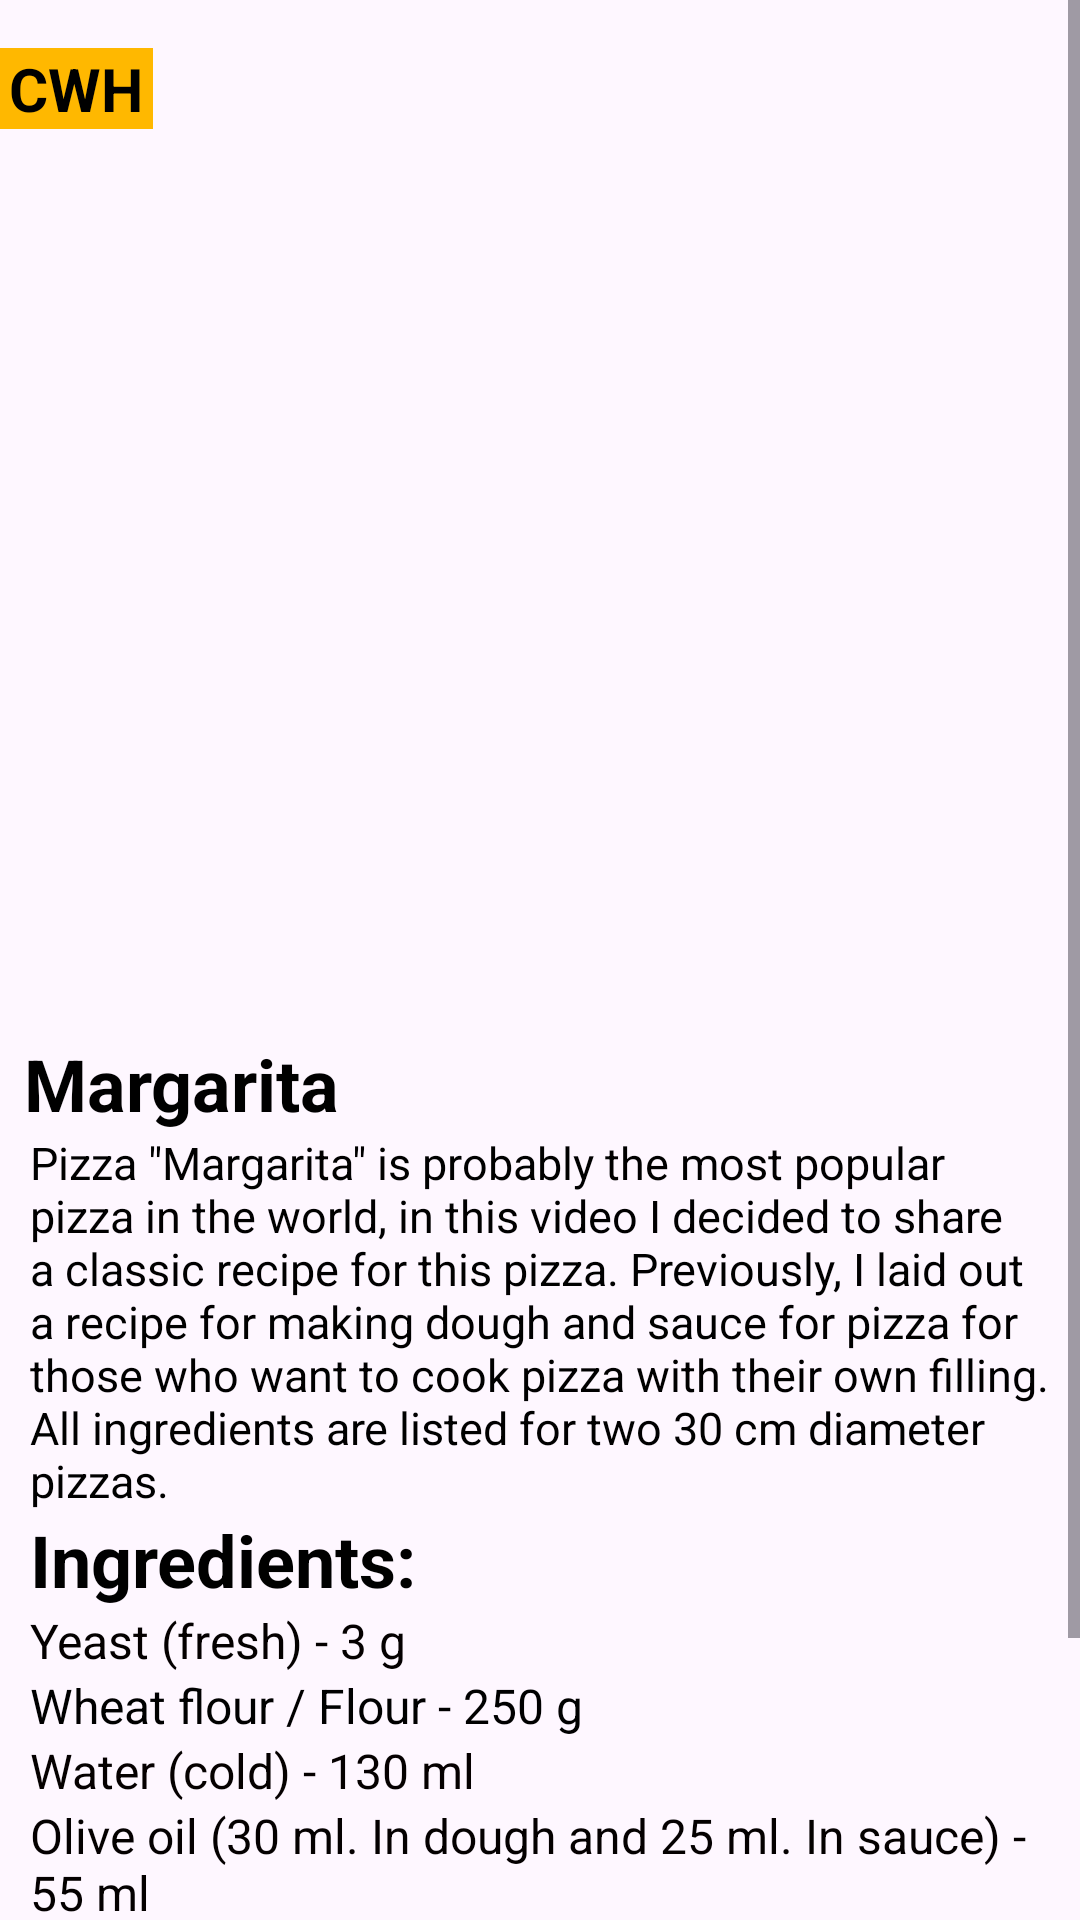

Produce the Android XML layout that renders to this screen, including the resource entries it uses.
<!-- AndroidManifest.xml: application theme Theme.Levas3 -->
<!-- res/layout/fragment_recept.xml -->
<?xml version="1.0" encoding="utf-8"?>
<FrameLayout xmlns:android="http://schemas.android.com/apk/res/android"
    xmlns:tools="http://schemas.android.com/tools"
    android:layout_width="match_parent"
    android:layout_height="match_parent"
    tools:context=".BlankFragment2">

    <androidx.constraintlayout.widget.ConstraintLayout
        xmlns:android="http://schemas.android.com/apk/res/android"
        xmlns:app="http://schemas.android.com/apk/res-auto"
        xmlns:tools="http://schemas.android.com/tools"
        android:layout_width="match_parent"
        android:layout_height="match_parent">
        <TextView
            android:id="@+id/textView4"
            android:layout_width="51dp"
            android:layout_height="27dp"
            android:layout_marginTop="16dp"
            android:background="#FFB800"
            android:text="CWH"
            android:textAlignment="center"
            android:textColor="#000000"
            android:textSize="20sp"
            android:textStyle="bold"
            app:layout_constraintStart_toStartOf="parent"
            app:layout_constraintTop_toTopOf="parent" />

        <ImageView
            android:id="@+id/imageView5"
            android:layout_width="wrap_content"
            android:layout_height="wrap_content"
            android:layout_marginTop="16dp"
            app:layout_constraintEnd_toEndOf="parent"
            app:layout_constraintHorizontal_bias="0.951"
            app:layout_constraintStart_toEndOf="@+id/textView4"
            app:layout_constraintTop_toTopOf="parent"
            app:srcCompat="@drawable/share_icon_143700_1" />

        <ScrollView
            android:layout_width="wrap_content"
            android:layout_height="660dp"

            app:layout_constraintEnd_toEndOf="parent"
            app:layout_constraintHorizontal_bias="0.0"
            app:layout_constraintStart_toStartOf="parent"
            app:layout_constraintTop_toTopOf="parent"
            app:layout_constraintVertical_bias="0.153">

            <LinearLayout
                android:layout_width="match_parent"
                android:layout_height="match_parent"
                android:orientation="vertical">

                <ImageView
                    android:id="@+id/imageView10"
                    android:layout_width="445dp"
                    android:layout_height="265dp"
                    android:layout_marginTop="64dp"
                    android:onClick="prod"
                    app:srcCompat="@drawable/_69fc1e6de29480f7be34d3aa5ce34da_1__3_" />

                <TextView
                    android:id="@+id/textView27"
                    android:layout_width="wrap_content"
                    android:layout_height="wrap_content"
                    android:layout_marginTop="16dp"
                    android:paddingLeft="8dp"
                    android:text="Margarita"
                    android:textColor="#000000"
                    android:textSize="24sp"
                    android:textStyle="bold" />

                <TextView
                    android:id="@+id/textView33"
                    android:layout_width="match_parent"
                    android:layout_height="wrap_content"
                    android:paddingLeft="10dp"
                    android:paddingRight="10dp"
                    android:text="Pizza &quot;Margarita&quot; is probably the most popular pizza in the world, in this video I decided to share a classic recipe for this pizza. Previously, I laid out a recipe for making dough and sauce for pizza for those who want to cook pizza with their own filling. All ingredients are listed for two 30 cm diameter pizzas."
                    android:textAlignment="textStart"
                    android:textColor="#000000"
                    android:textSize="15sp" />

                <LinearLayout
                    android:id="@+id/linearLayout7"
                    android:layout_width="match_parent"
                    android:layout_height="150dp"
                    android:layout_marginBottom="144dp"

                    android:orientation="vertical"
                    android:paddingLeft="10dp"

                    >

                    <TextView
                        android:id="@+id/textView40"
                        android:layout_width="match_parent"
                        android:layout_height="wrap_content"
                        android:text="Ingredients:"
                        android:textColor="#000000"
                        android:textSize="24sp"
                        android:textStyle="bold" />

                    <TextView
                        android:id="@+id/textView42"
                        android:layout_width="match_parent"
                        android:layout_height="wrap_content"
                        android:text="Yeast (fresh) - 3 g"
                        android:textColor="#040000"
                        android:textSize="16sp" />

                    <TextView
                        android:id="@+id/textView41"
                        android:layout_width="match_parent"
                        android:layout_height="wrap_content"
                        android:text="Wheat flour / Flour - 250 g"
                        android:textColor="#000000"
                        android:textSize="16sp" />

                    <TextView
                        android:id="@+id/textView43"
                        android:layout_width="match_parent"
                        android:layout_height="wrap_content"
                        android:text="Water (cold) - 130 ml"
                        android:textColor="#050000"
                        android:textSize="16sp" />

                    <TextView
                        android:id="@+id/textView44"
                        android:layout_width="match_parent"
                        android:layout_height="wrap_content"
                        android:text="Olive oil (30 ml. In dough and 25 ml. In sauce) - 55 ml"
                        android:textColor="#040000"
                        android:textSize="16sp" />

                    <TextView
                        android:id="@+id/textView45"
                        android:layout_width="match_parent"
                        android:layout_height="wrap_content"
                        android:text="Salt (1 tsp in the dough and 1 tsp in the sauce) - 2 tsp"
                        android:textColor="#020000"
                        android:textSize="16sp" />
                </LinearLayout>


            </LinearLayout>
        </ScrollView>

    </androidx.constraintlayout.widget.ConstraintLayout>





</FrameLayout>
<!-- resources referenced by this layout -->
<resources>
  <style name="Theme.Levas3" parent="Base.Theme.Levas3" />
  <style name="Base.Theme.Levas3" parent="Theme.Material3.DayNight.NoActionBar">
          
          
      </style>
</resources>
